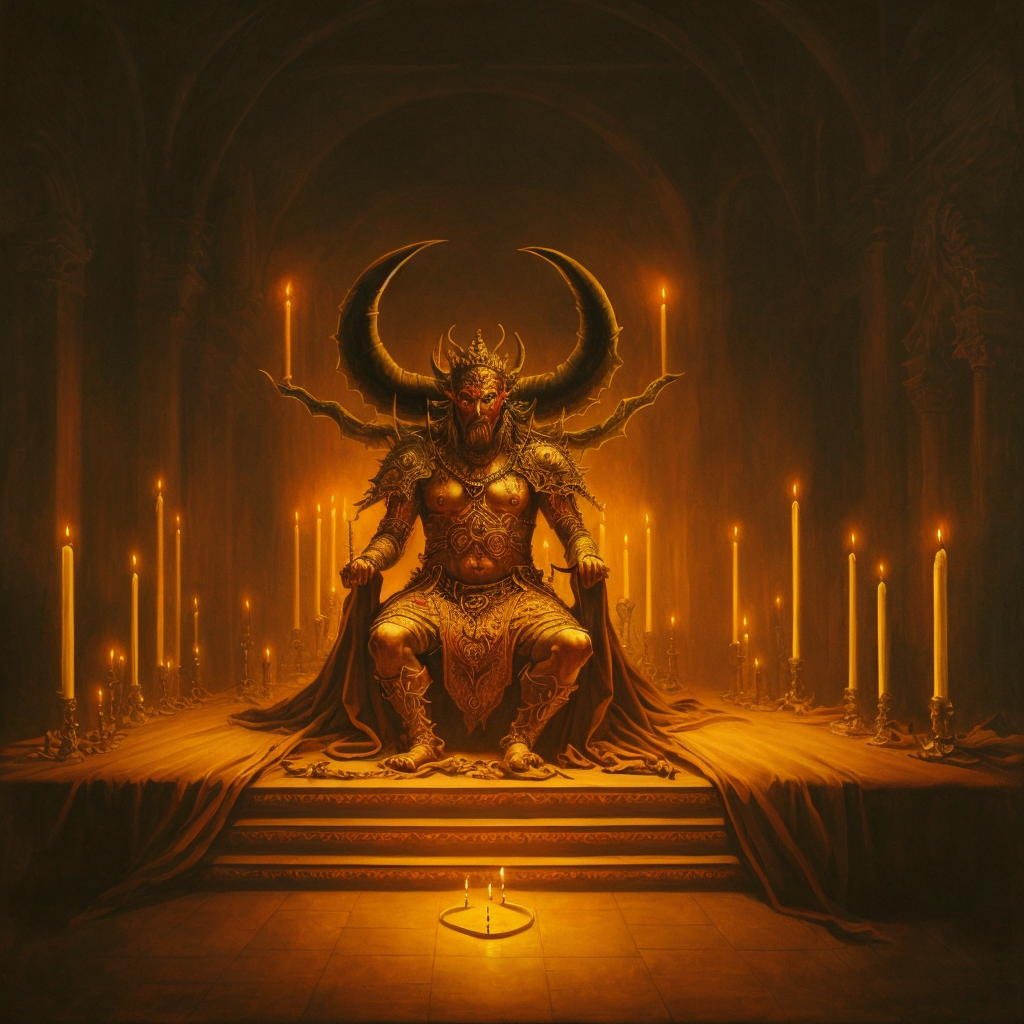
Generation parameters embedded in this image by AUTOMATIC1111 Stable Diffusion web UI or a fork of it (Forge, ...) (PNG 'parameters' text chunk):
painting of a demon king in a big hall with candles,
masterpiece, oil painting, best quality, Intricate, High Detail, dramatic, (cinematic)
Steps: 40, Sampler: DPM++ 2S a, CFG scale: 6, Seed: 1651911947, Size: 512x512, Model hash: 9aba26abdf, Model: deliberate_v2, VAE hash: 735e4c3a44, VAE: vae-ft-mse-840000-ema-pruned.safetensors, Denoising strength: 0.45, ControlNet Enabled: True, ControlNet Module: depth, ControlNet Model: control_depth-fp16 [400750f6], ControlNet Weight: 0.8, ControlNet Guidance Start: 0, ControlNet Guidance End: 1, Hires upscale: 2, Hires steps: 40, Hires upscaler: realesr-general-wdn-x4v3, Version: v1.6.0-2-g4afaaf8a